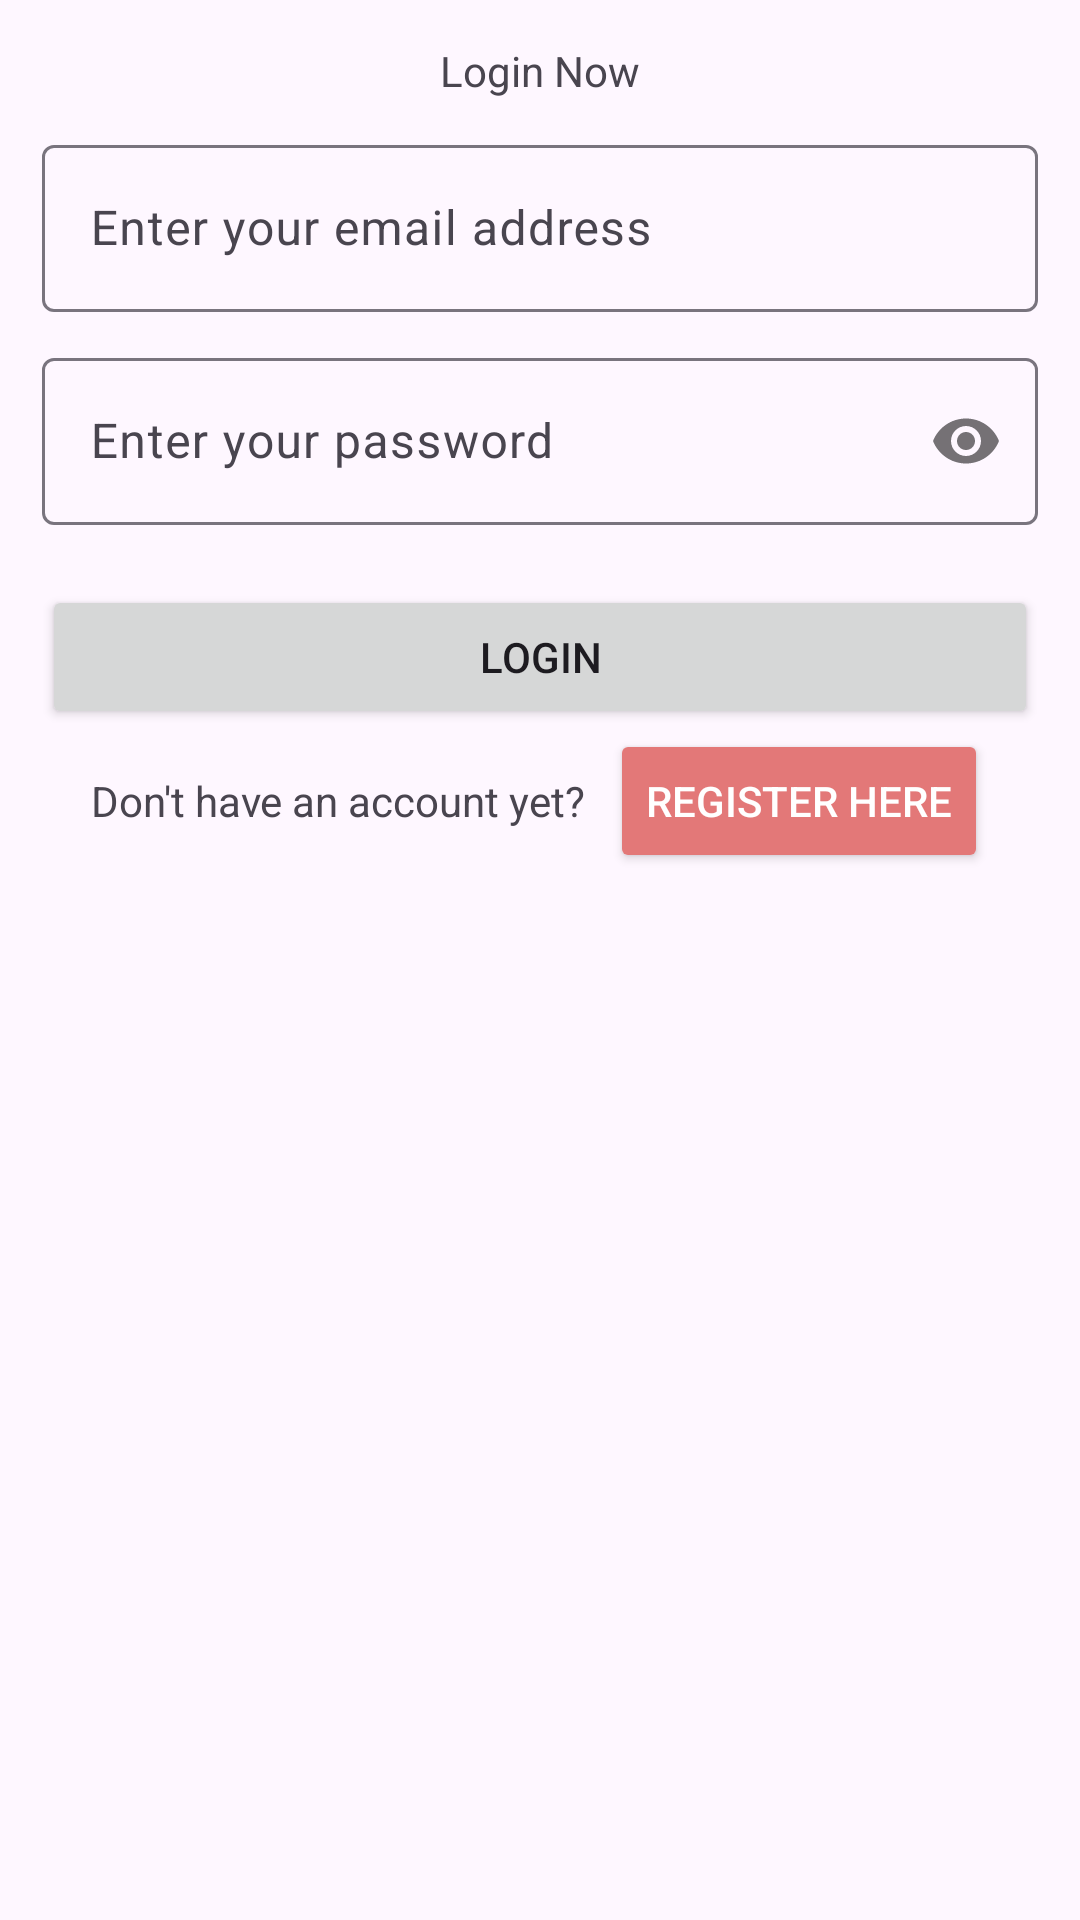

Here is an Android app screen rendered from its layout file. Give the layout XML and the strings, colors and styles it references.
<!-- AndroidManifest.xml: application theme Theme.TrackWallet -->
<!-- res/layout/activity_login.xml -->
<?xml version="1.0" encoding="utf-8"?>
<ScrollView xmlns:android="http://schemas.android.com/apk/res/android"
    xmlns:app="http://schemas.android.com/apk/res-auto"
    xmlns:tools="http://schemas.android.com/tools"
    android:layout_width="match_parent"
    android:layout_height="match_parent"
    tools:context=".LoginActivity">

    <LinearLayout
        android:layout_width="match_parent"
        android:layout_height="wrap_content"
        android:orientation="vertical"
        android:padding="14dp">

        <TextView
            android:layout_width="match_parent"
            android:layout_height="wrap_content"
            android:text="Login Now"
            android:textAlignment="center" />


        <com.google.android.material.textfield.TextInputLayout
            android:layout_width="match_parent"
            android:layout_height="wrap_content"
            android:layout_marginTop="10dp"
            app:boxBackgroundMode="outline">

            <EditText
                android:id="@+id/email"
                android:layout_width="match_parent"
                android:layout_height="wrap_content"
                android:hint="Enter your email address"
                android:inputType="textEmailAddress" />
        </com.google.android.material.textfield.TextInputLayout>


        <com.google.android.material.textfield.TextInputLayout
            android:layout_width="match_parent"
            android:layout_height="wrap_content"
            android:layout_marginTop="10dp"
            app:boxBackgroundMode="outline"
            app:passwordToggleEnabled="true">

            <EditText
                android:id="@+id/password"
                android:layout_width="match_parent"
                android:layout_height="wrap_content"
                android:hint="Enter your password"
                android:inputType="textPassword" />
        </com.google.android.material.textfield.TextInputLayout>


        <Button
            android:id="@+id/buttonLogin"
            android:layout_width="match_parent"
            android:layout_height="wrap_content"
            android:layout_marginTop="20dp"
            android:text="Login" />

        <LinearLayout
            android:layout_width="match_parent"
            android:layout_height="wrap_content"
            android:gravity="center"
            android:orientation="horizontal">

            <TextView
                android:layout_width="wrap_content"
                android:layout_height="wrap_content"
                android:text="Don't have an account yet?"
                android:textAlignment="center" />

            <Button
                android:id="@+id/buttonRegister"
                android:layout_width="wrap_content"
                android:layout_height="wrap_content"
                android:layout_marginStart="8dp"
                android:backgroundTint="#E37878"
                android:text="Register Here"
                android:textColor="@color/white" />
        </LinearLayout>
    </LinearLayout>
</ScrollView>
<!-- resources referenced by this layout -->
<resources>
  <style name="Theme.TrackWallet" parent="Base.Theme.TrackWallet" />
  <style name="Base.Theme.TrackWallet" parent="Theme.Material3.DayNight.NoActionBar">
          
          
      </style>
  <!-- not gathered from this repository: default colours our renderer supplied (Android Studio template values) -->
  <color name="white">#FFFFFFFF</color>
</resources>
